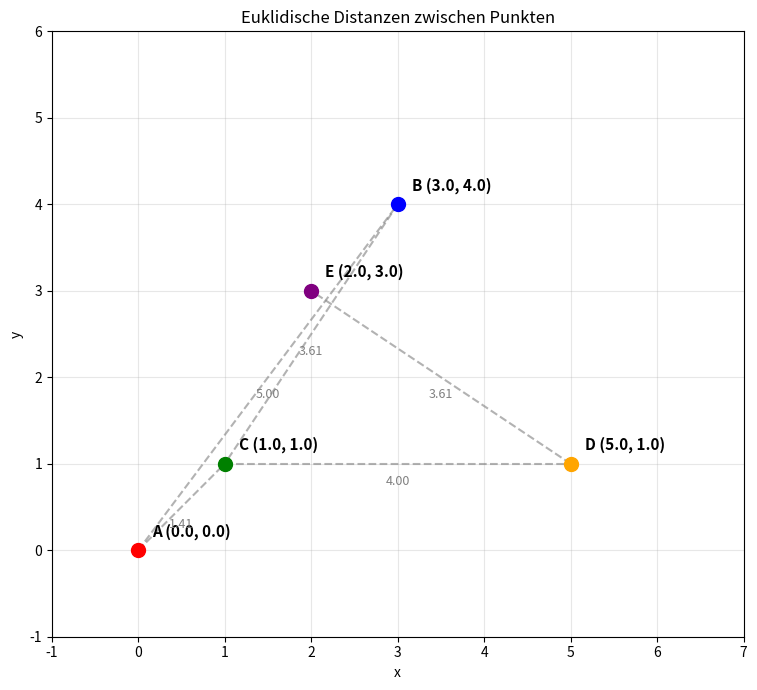
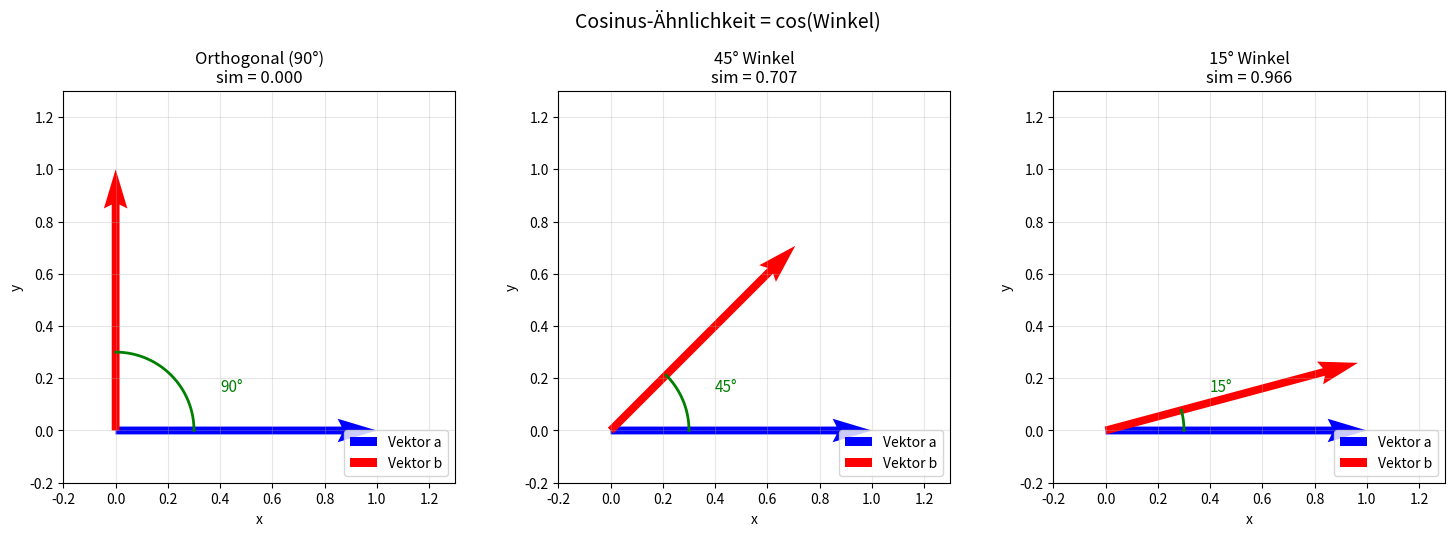
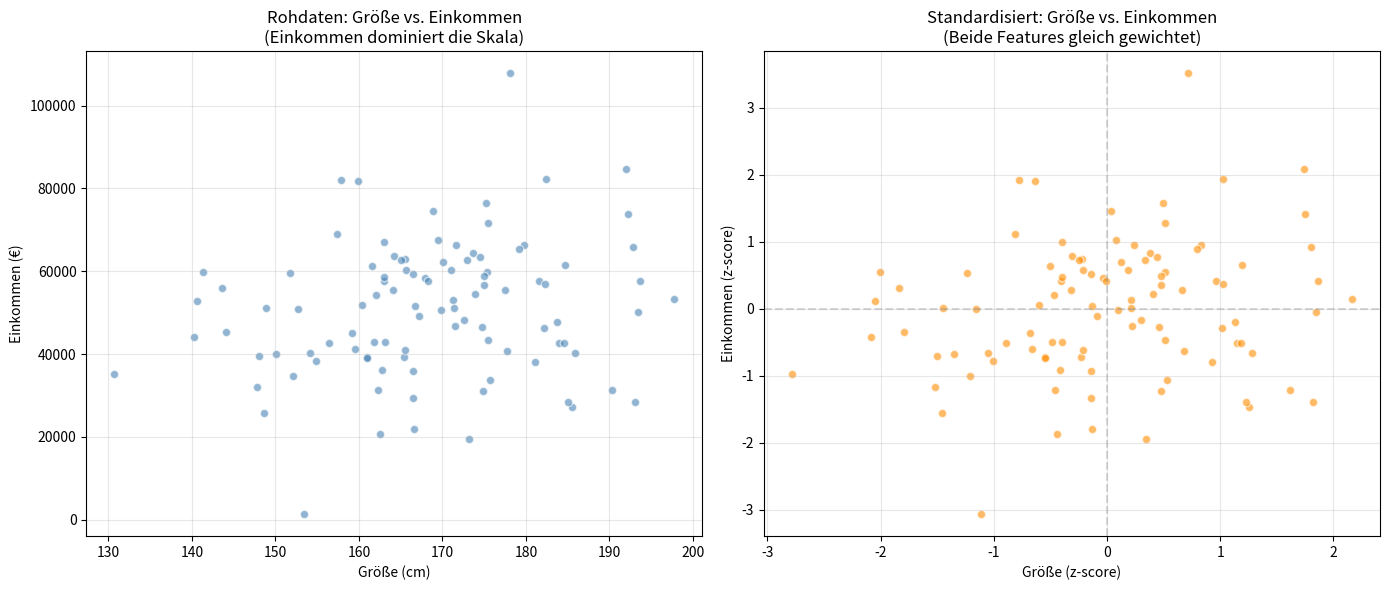
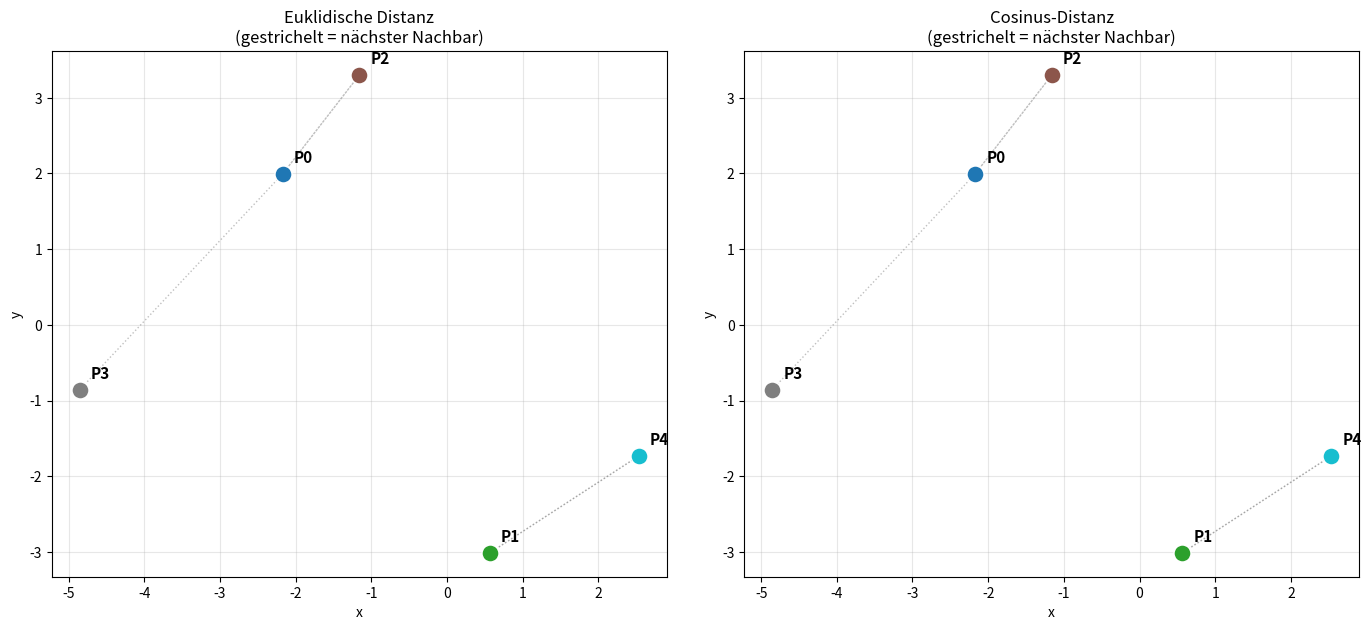

The script that saved these images, in order:
import numpy as np
import matplotlib.pyplot as plt
from mpl_toolkits.mplot3d import Axes3D

plt.rcParams['figure.figsize'] = (10, 5)
plt.rcParams['figure.dpi'] = 100

def euclidean_distance(a: np.ndarray, b: np.ndarray) -> float:
    """Euklidische Distanz: ||a - b||₂"""
    return np.sqrt(np.sum((a - b) ** 2))


def cosine_similarity(a: np.ndarray, b: np.ndarray) -> float:
    """Cosinus-Ähnlichkeit: a·b / (||a||·||b||)"""
    return np.dot(a, b) / (np.linalg.norm(a) * np.linalg.norm(b) + 1e-8)


def cosine_distance(a: np.ndarray, b: np.ndarray) -> float:
    """Cosinus-Distanz: 1 - cosine_similarity"""
    return 1 - cosine_similarity(a, b)


def normalize(x: np.ndarray) -> np.ndarray:
    """Min-Max-Normalisierung auf [0, 1]."""
    x_min, x_max = x.min(), x.max()
    if abs(x_max - x_min) < 1e-10:
        return np.zeros_like(x)
    return (x - x_min) / (x_max - x_min)


def standardize(x: np.ndarray) -> np.ndarray:
    """Z-Score-Standardisierung: (x - μ) / σ"""
    return (x - x.mean()) / (x.std() + 1e-8)

# Euklidische Distanz: Beispiele
a = np.array([0.0, 0.0])
b = np.array([3.0, 4.0])   # 3-4-5-Dreieck!
c = np.array([1.0, 1.0])

print(f"d(a, b) = {euclidean_distance(a, b):.4f}  (3-4-5-Dreieck: √(3²+4²) = 5)")
print(f"d(a, c) = {euclidean_distance(a, c):.4f}  (√(1²+1²) = √2)")
print(f"d(b, c) = {euclidean_distance(b, c):.4f}")
print()

# Höherdimensional
x = np.array([1.0, 0.0, 0.0, 0.0])
y = np.array([0.0, 1.0, 0.0, 0.0])
z = np.array([0.0, 0.0, 1.0, 0.0])
print(f"4D: d(x, y) = {euclidean_distance(x, y):.4f}  (√2)")
print(f"4D: d(x, z) = {euclidean_distance(x, z):.4f}  (√2)")
print(f"4D: d(y, z) = {euclidean_distance(y, z):.4f}  (√2)")

# Visualisierung: Euklidische Distanz in 2D
fig, ax = plt.subplots(figsize=(8, 7))

points = {
    'A': np.array([0.0, 0.0]),
    'B': np.array([3.0, 4.0]),
    'C': np.array([1.0, 1.0]),
    'D': np.array([5.0, 1.0]),
    'E': np.array([2.0, 3.0])
}

colors = {'A': 'red', 'B': 'blue', 'C': 'green', 'D': 'orange', 'E': 'purple'}

for name, pt in points.items():
    ax.scatter(*pt, c=colors[name], s=100, zorder=5)
    ax.annotate(f'{name} ({pt[0]}, {pt[1]})', pt, textcoords="offset points",
                xytext=(10, 10), fontsize=11, fontweight='bold')

# Verbindungen mit Distanzen
pairs = [('A', 'B'), ('A', 'C'), ('B', 'C'), ('C', 'D'), ('D', 'E')]
for p1, p2 in pairs:
    d = euclidean_distance(points[p1], points[p2])
    mid = (points[p1] + points[p2]) / 2
    ax.plot([points[p1][0], points[p2][0]], [points[p1][1], points[p2][1]],
            'gray', linestyle='--', alpha=0.6, linewidth=1.5)
    ax.annotate(f'{d:.2f}', mid, textcoords="offset points",
                xytext=(0, -15), fontsize=9, ha='center', color='gray')

ax.set_xlim(-1, 7)
ax.set_ylim(-1, 6)
ax.set_xlabel('x')
ax.set_ylabel('y')
ax.set_title('Euklidische Distanzen zwischen Punkten')
ax.grid(True, alpha=0.3)
ax.set_aspect('equal')
plt.tight_layout()
plt.show()

# Cosinus-Ähnlichkeit: Beispiele
a = np.array([1.0, 0.0, 0.0])   # x-Achse
b = np.array([0.0, 1.0, 0.0])   # y-Achse (orthogonal)
c = np.array([1.0, 0.0, 0.0])   # identisch zu a
d = np.array([2.0, 0.0, 0.0])   # gleiche Richtung, andere Länge
e = np.array([-1.0, 0.0, 0.0])  # entgegengesetzt

print("Cosinus-Ähnlichkeit:")
print(f"  sim(a, b) = {cosine_similarity(a, b):.4f}  (orthogonal → 0)")
print(f"  sim(a, c) = {cosine_similarity(a, c):.4f}  (identisch → 1)")
print(f"  sim(a, d) = {cosine_similarity(a, d):.4f}  (gleiche Richtung, skaliert → 1)")
print(f"  sim(a, e) = {cosine_similarity(a, e):.4f}  (entgegengesetzt → -1)")
print()
print("Cosinus-Distanz:")
print(f"  dist(a, b) = {cosine_distance(a, b):.4f}  (1 - 0 = 1)")
print(f"  dist(a, c) = {cosine_distance(a, c):.4f}  (1 - 1 = 0)")
print(f"  dist(a, e) = {cosine_distance(a, e):.4f}  (1 - (-1) = 2)")

# Visualisierung: Cosinus-Ähnlichkeit in 2D
fig, axes = plt.subplots(1, 3, figsize=(15, 5))

scenarios = [
    (np.array([1.0, 0.0]), np.array([0.0, 1.0]), 'Orthogonal (90°)'),
    (np.array([1.0, 0.0]), np.array([0.707, 0.707]), '45° Winkel'),
    (np.array([1.0, 0.0]), np.array([0.966, 0.259]), '15° Winkel'),
]

for ax, (v1, v2, title) in zip(axes, scenarios):
    # Vektoren vom Ursprung
    ax.quiver(0, 0, v1[0], v1[1], angles='xy', scale_units='xy', scale=1,
              color='blue', width=0.02, label='Vektor a')
    ax.quiver(0, 0, v2[0], v2[1], angles='xy', scale_units='xy', scale=1,
              color='red', width=0.02, label='Vektor b')

    sim = cosine_similarity(v1, v2)
    angle = np.arccos(np.clip(sim, -1, 1))

    # Winkelbogen
    theta_vals = np.linspace(0, angle, 50)
    arc_r = 0.3
    ax.plot(arc_r * np.cos(theta_vals), arc_r * np.sin(theta_vals),
            'green', linewidth=2)
    ax.text(0.4, 0.15, f'{np.degrees(angle):.0f}°', fontsize=11, color='green')

    ax.set_xlim(-0.2, 1.3)
    ax.set_ylim(-0.2, 1.3)
    ax.set_xlabel('x')
    ax.set_ylabel('y')
    ax.set_title(f'{title}\nsim = {sim:.3f}')
    ax.legend(loc='lower right')
    ax.grid(True, alpha=0.3)
    ax.set_aspect('equal')

plt.suptitle('Cosinus-Ähnlichkeit = cos(Winkel)', fontsize=14, y=1.02)
plt.tight_layout()
plt.show()

# Demo: Warum Normalisierung wichtig ist
np.random.seed(42)

# Zwei Features mit extrem unterschiedlichen Skalen
groesse_cm = np.random.normal(170, 15, 100)     # Körpergröße in cm (Mittel ~170)
gewicht_kg = np.random.normal(70, 12, 100)      # Gewicht in kg (Mittel ~70)
einkommen  = np.random.normal(50000, 15000, 100) # Einkommen in € (Mittel ~50000!)

data_raw = np.column_stack([groesse_cm, gewicht_kg, einkommen])

print("Rohdaten – Statistiken:")
print(f"  Größe:    μ={groesse_cm.mean():.1f}, σ={groesse_cm.std():.1f}, Bereich=[{groesse_cm.min():.0f}, {groesse_cm.max():.0f}]")
print(f"  Gewicht:  μ={gewicht_kg.mean():.1f}, σ={gewicht_kg.std():.1f}, Bereich=[{gewicht_kg.min():.0f}, {gewicht_kg.max():.0f}]")
print(f"  Einkommen: μ={einkommen.mean():.1f}, σ={einkommen.std():.1f}, Bereich=[{einkommen.min():.0f}, {einkommen.max():.0f}]")

# Normalisierung und Standardisierung anwenden
data_norm = np.apply_along_axis(normalize, 0, data_raw)
data_std  = np.apply_along_axis(standardize, 0, data_raw)

# Distanz zwischen Person 0 und Person 1 – vor und nach Skalierung
p0, p1 = 0, 1

d_raw  = euclidean_distance(data_raw[p0], data_raw[p1])
d_norm = euclidean_distance(data_norm[p0], data_norm[p1])
d_std  = euclidean_distance(data_std[p0], data_std[p1])

print("Euklidische Distanz zwischen Person 0 und 1:")
print(f"  Rohdaten:            {d_raw:.2f}  ← vom Einkommen dominiert!")
print(f"  Min-Max-normalisiert: {d_norm:.4f}")
print(f"  Z-Score-standardisiert: {d_std:.4f}")
print()
print("→ Ohne Normalisierung dominiert das Feature mit der größten Skala die Distanz!")

# Visualisierung: Rohdaten vs. standardisiert
fig, axes = plt.subplots(1, 2, figsize=(14, 6))

# Rohdaten (Größe vs. Einkommen)
axes[0].scatter(groesse_cm, einkommen, alpha=0.6, c='steelblue', edgecolors='white')
axes[0].set_xlabel('Größe (cm)')
axes[0].set_ylabel('Einkommen (€)')
axes[0].set_title('Rohdaten: Größe vs. Einkommen\n(Einkommen dominiert die Skala)')
axes[0].grid(True, alpha=0.3)

# Standardisiert
axes[1].scatter(standardize(groesse_cm), standardize(einkommen), alpha=0.6, c='darkorange', edgecolors='white')
axes[1].set_xlabel('Größe (z-score)')
axes[1].set_ylabel('Einkommen (z-score)')
axes[1].set_title('Standardisiert: Größe vs. Einkommen\n(Beide Features gleich gewichtet)')
axes[1].axhline(y=0, color='gray', linestyle='--', alpha=0.3)
axes[1].axvline(x=0, color='gray', linestyle='--', alpha=0.3)
axes[1].grid(True, alpha=0.3)

plt.tight_layout()
plt.show()

# Distanzmatrix für 5 zufällige 2D-Punkte
np.random.seed(123)
points = np.random.randn(5, 2) * 2
n = len(points)

# Euklidische Distanzmatrix
dist_euclidean = np.zeros((n, n))
dist_cosine = np.zeros((n, n))

for i in range(n):
    for j in range(n):
        dist_euclidean[i, j] = euclidean_distance(points[i], points[j])
        dist_cosine[i, j] = cosine_distance(points[i], points[j])

print("Euklidische Distanzmatrix:")
print(np.array2string(dist_euclidean, precision=2, suppress_small=True))
print()
print("Cosinus-Distanzmatrix:")
print(np.array2string(dist_cosine, precision=2, suppress_small=True))

# Visualisierung: Punkte + Distanzen
fig, axes = plt.subplots(1, 2, figsize=(14, 6))

labels = [f'P{i}' for i in range(n)]
colors = plt.cm.tab10(np.linspace(0, 1, n))

for ax, dist_matrix, title in zip(
    axes,
    [dist_euclidean, dist_cosine],
    ['Euklidische Distanz', 'Cosinus-Distanz']
):
    # Punkte plotten
    for i in range(n):
        ax.scatter(points[i, 0], points[i, 1], c=[colors[i]], s=150, zorder=5, edgecolors='white')
        ax.annotate(labels[i], points[i], textcoords="offset points",
                    xytext=(8, 8), fontsize=11, fontweight='bold')

    # Nächsten Nachbarn für jeden Punkt einzeichnen
    for i in range(n):
        dists = dist_matrix[i].copy()
        dists[i] = np.inf  # sich selbst ignorieren
        nearest = np.argmin(dists)
        ax.plot([points[i, 0], points[nearest, 0]],
                [points[i, 1], points[nearest, 1]],
                'gray', linestyle=':', alpha=0.5, linewidth=1)

    ax.set_xlabel('x')
    ax.set_ylabel('y')
    ax.set_title(f'{title}\n(gestrichelt = nächster Nachbar)')
    ax.grid(True, alpha=0.3)
    ax.set_aspect('equal')

plt.tight_layout()
plt.show()
